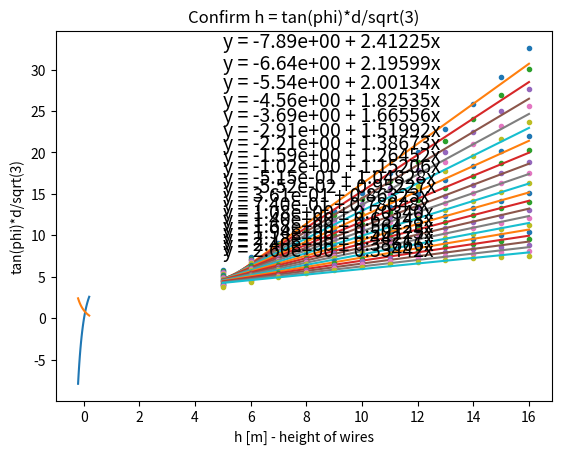

The matplotlib source for this figure:
import numpy as np
from matplotlib import pyplot as plt
from scipy.optimize import curve_fit, fsolve

mu = 4*np.pi*1e-7
Imax = 500
d = 9
f = 50
freq = f
h = 12
N_t = 100
Y0 = 20
D = 400
phase_order = [-1, 0, 1]
Ibalance = [0.9, 1, 1.1]
phase_xs = [-d, 0, d]
hspace = np.arange(5, Y0-3, 1)
tspace = np.arange(0, 1/f, (1/f)/N_t)


def get_cos_params(x, samples):
    N = len(samples)
    # x = np.linspace(0, 2*np.pi, N, endpoint=False)
    template = np.exp(1j * x)
    corr = 2 / N * template@samples
    R = np.abs(corr)
    phi = np.log(corr).imag
    return R, phi/(2*np.pi)

def get_sin_params(tspace, samples):
    def sin(t, A, p, w):
        return A*np.sin(w*t + p)

    p0 = [(np.max(samples) - np.min(samples))/2, np.pi, np.pi*2*f]
    eh, ehannad = curve_fit(sin, tspace, samples, p0)
    # print(eh, ehannad)
    return p0[0], eh[1]


# Bx = np.zeros((len(hspace), 2))
# By = np.zeros((len(hspace), 2))
# B45 = np.zeros((len(hspace), 2))

O = np.zeros(3)
zrange = np.arange(0, D/2, 1)
# for h in hspace:
# for Imax in np.arange(200, 500, 100):
print(f"{Imax=}")
bs = []

# for _ in [0]:  # does nothing

# Ds = np.linspace(300, 400, 10)
# for D in Ds:  # unknown coupling order

# Ys = np.linspace(20, 22, 10)
# for Y0 in Ys:  # linearly coupled to b

# for mu in np.linspace(mu*0.9, mu*1.1, 5):  # uncoupled
# ds = np.linspace(d*0.8, d*1.2, 10)
# for d in ds:  # linearly coupled

slopes = []
offsets = []
imbalances = np.linspace(-0.2, 0.2, 20)
for slope in imbalances:
    Ibalance = [1-slope, 1, 1+slope]

    phis = np.zeros(hspace.shape)
    for j, h in enumerate(hspace):
        sag = Y0-h
        print("sag: ", sag)
        """
        First work out the catenary curve describing the wires
        
        catenary curve is:
        y = a*cosh(z/a) + b  ,                (y, z)
        just need to find a and b to satisfy (Y0, D/2) and (Y0-sag, 0)
        cosh(0) = 1 so second boundary condition gives Y0-sag = a+b
        
        second boundary is not useful on it's own
        instead use H = 2*a*arcosh((h+a)/a) where H is tower spacing and h is sag
        """
        # define Hfunc which has to be solved to find a and b
        def Hfunc(a):
            return D - 2*a*np.arccosh((sag + a)/a)

        # solve Hfunc to find a and b
        a = fsolve(Hfunc, np.array([100]))[0]
        b = a - (Y0 - sag)

        # now define the function  y = catenary(z)
        def catenary(z):
            return a*np.cosh(z/a) - b

        # list to hold the results of this simulation (with this sag)
        Bs = np.zeros((N_t, 3))

        """
        B = mu*I/4pi * Integral over wire of [ dl x r_unit / r^2 ]
        """
        # first calculate the integral for each phase, B will then scale with I as I changes over time

        for p, (P_x, p_order) in enumerate(zip(phase_xs, phase_order)):

            integral_result = np.zeros(3)
            # starting point of curve
            last_P = np.array([P_x, catenary(0), 0])
            for z in zrange[1:]:
                next_P = np.array([P_x, catenary(z), z])
                dl = next_P - last_P

                OP = last_P - O
                OP_length = np.sqrt(np.sum(np.power(OP, 2)))
                OP_unit = OP/OP_length
                integral_result += np.cross(dl, OP_unit)/(OP_length**2)
                last_P = next_P
            # since integral only uses half the wire the other half is same except mirrored over XY plane
            # thus the Z component drops out but X and Y component doubles
            integral_result = 2*integral_result
            integral_result[2] = 0
            # now that the integral has been computed the B can be simulated over time

            for i, t in enumerate(tspace):

                I = Imax*Ibalance[p]*np.sin(t*freq*2*np.pi + p_order*(120*np.pi*2/360))
                # add this to B
                Bs[i, :] += mu*I*integral_result/(4*np.pi)

        Bs = np.array(Bs)
        # get phase offset of 45 deg
        B45 = np.dot(Bs[:, :2], np.sqrt(2)*np.array([1, 1])/2)
        # plt.plot(tspace, B45, label="B45")
        B45A, B45P = get_sin_params(tspace, B45)
        phis[j] = -B45P

    # plt.plot(hspace, np.tan(phis)*d/np.sqrt(3))
    # plt.show()

    y = np.tan(phis)*d/np.sqrt(3)
    a, b = np.polyfit(hspace, y, 1)
    bs.append(b)
    slopes.append(a)
    offsets.append(b)

    plt.plot(hspace, y, '.', label='y = ' + '{:.2e}'.format(b) + ' + {:.5f}'.format(a) + 'x')
    plt.plot(hspace, hspace*a + b)
    print(a,b)
    plt.xlabel("h [m] - height of wires")
    plt.ylabel("tan(phi)*d/sqrt(3)")
    plt.text(np.min(hspace), np.max(y), 'y = ' + '{:.2e}'.format(b) + ' + {:.5f}'.format(a) + 'x', size=14)
    plt.title("Confirm h = tan(phi)*d/sqrt(3)")
    plt.show()

# plt.plot(tspace, B[:, 0], label="x-component")
# plt.plot(tspace, B[:, 1], label="y-component")
# B45 = np.dot(B[:, :2], np.sqrt(2)*np.array([1, 1])/2)
# plt.plot(tspace, B45, label="B45")
# B45A, B45P = get_sin_params(tspace, B45)nb u JYI708
# print(B45A, np.rad2deg(B45P))
# plt.plot(tspace, B45A*np.sin(tspace*np.pi*2*50 + B45P))
# plt.legend()
# plt.show()

# plt.plot(Ds, bs)
# print(np.polyfit(Ds, bs, 2, full=True))
# plt.show()


plt.plot(imbalances, offsets)
plt.plot(imbalances, slopes)
print(repr((imbalances, slopes, offsets)))
plt.show()